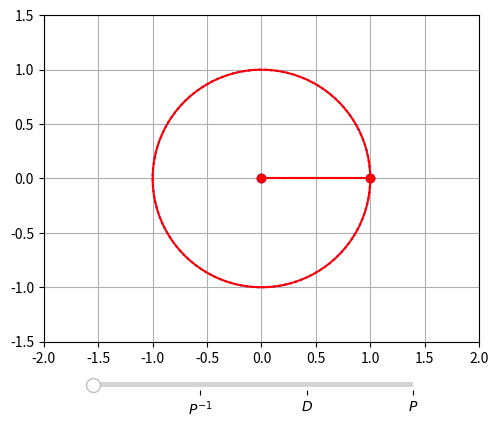

The matplotlib source for this figure:
import numpy as np
from scipy import linalg as LA
import matplotlib.pyplot as plt
from matplotlib.widgets import Slider

A= np.array([[1,1],[1, 0]])

lam, P = LA.eig(A)
Pinv = LA.inv(P)
D = np.array([[lam[0],0],[0,lam[1]]])

fig, ax = plt.subplots()
plt.subplots_adjust(bottom=0.2)
ax.set_aspect('equal') 
ax.axis([-2,2,-1.5,1.5])
ax.grid('on')

T = np.linspace(0,2*np.pi,100)
X = np.array([[np.cos(T)],[np.sin(T)]])\
    .reshape(2,len(T))
PinvX= Pinv@X
DPinvX= D@PinvX
PDPinvX= P@DPinvX

Vec1,  = ax.plot([0,X[0,0]], [0,X[1,0]],'bo:')
Curve1,= ax.plot(X[0,:], X[1,:],'b:')
Vec2,  = ax.plot([0,X[0,0]], [0,X[1,0]],'ro-')
Curve2,= ax.plot(X[0,:], X[1,:],'r-')

axt = plt.axes([0.25, 0.1, 0.5, 0.02]) 
t_slide = Slider(axt, '',0, 3, valstep=0.001,
                 valinit=0)
t_slide.valtext.set_visible(False)
axt.add_artist(axt.xaxis)
slider_ticks = [1,2,3]
slider_label = [r'$P^{-1}$', r'$D$', r'$P$']
axt.set_xticks(slider_ticks, slider_label)

def Frame(t):
    if t<1:
        Xt=X
        Ft=t*PinvX+(1-t)*Xt
    elif 1<=t and t<2:
        Xt=PinvX
        Ft=(t-1)*DPinvX+(2-t)*Xt
    else:
        Xt=DPinvX
        Ft=(t-2)*PDPinvX+(3-t)*Xt
    return Xt, Ft

def update(val):
    t = t_slide.val
    Xt, Ft = Frame(t)
    Curve1.set_data(Xt[0,:], Xt[1,:])
    Vec1.set_data([0,Xt[0,-1]], [0,Xt[1,-1]])
    Curve2.set_data(Ft[0,:], Ft[1,:])
    Vec2.set_data([0,Ft[0,-1]], [0,Ft[1,-1]])
    fig.canvas.draw_idle()
    
t_slide.on_changed(update)

plt.show()
